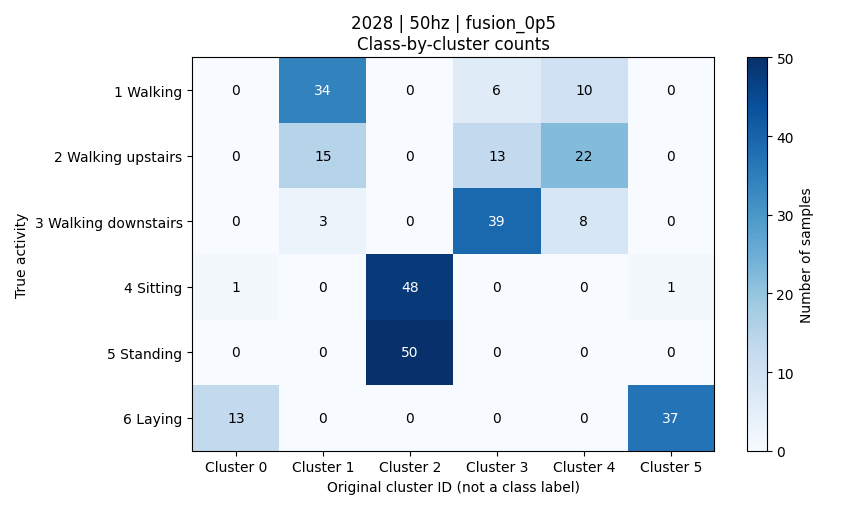

The file beside this chart, header and first rows:
activity, activity_name, cluster_0, cluster_1, cluster_2, cluster_3, cluster_4, cluster_5, total
1, 平地走路, 0, 34, 0, 6, 10, 0, 50
2, 上楼, 0, 15, 0, 13, 22, 0, 50
3, 下楼, 0, 3, 0, 39, 8, 0, 50
4, 坐着, 1, 0, 48, 0, 0, 1, 50
5, 站着, 0, 0, 50, 0, 0, 0, 50
6, 躺着, 13, 0, 0, 0, 0, 37, 50
